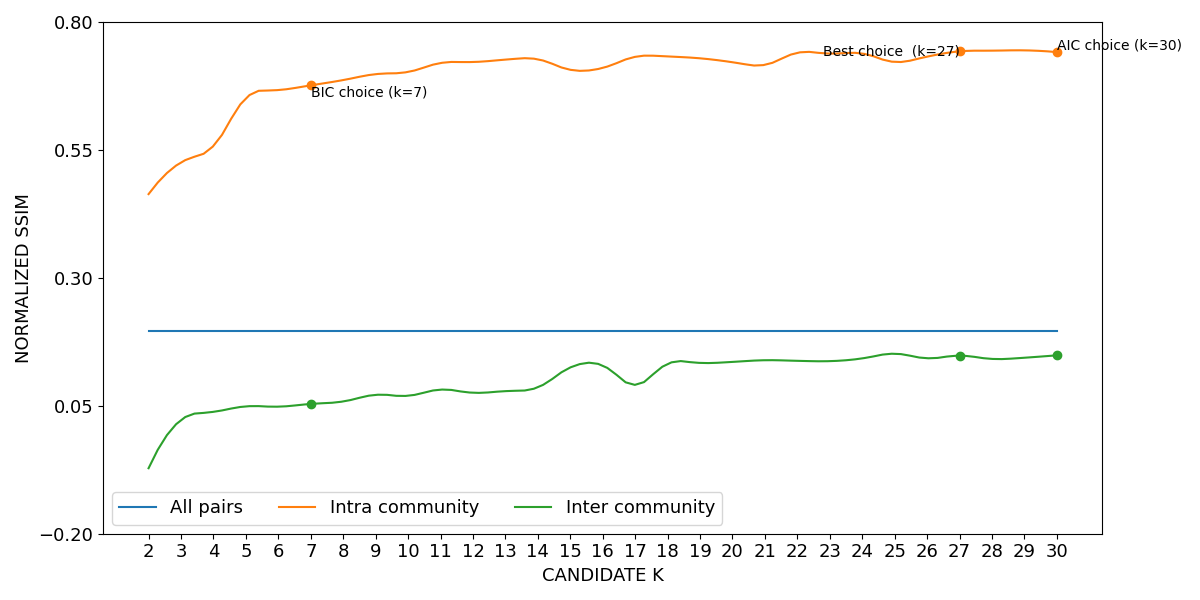

Data behind this chart, as committed beside it:
curve, all_pairs, k=2|intra_community, k=3|intra_community, k=4|intra_community, k=5|intra_community, k=6|intra_community, k=7|intra_community, k=8|intra_community, k=9|intra_community, k=10|intra_community, k=11|intra_community, k=12|intra_community, k=13|intra_community, k=14|intra_community, k=15|intra_community, k=16|intra_community, k=17|intra_community, k=18|intra_community, k=19|intra_community, k=20|intra_community, k=21|intra_community, k=22|intra_community, k=23|intra_community
lower, 0.1949, 0.4627, 0.5245, 0.5566, 0.6503, 0.6661, 0.6753, 0.6857, 0.6972, 0.7017, 0.719, 0.7211, 0.7258, 0.7264, 0.7056, 0.7092, 0.7312, 0.7318, 0.7281, 0.7204, 0.7152, 0.7389, 0.7374
mean, 0.1958, 0.4637, 0.5257, 0.5578, 0.6513, 0.667, 0.6762, 0.6866, 0.6981, 0.7024, 0.7198, 0.7218, 0.7265, 0.7271, 0.7066, 0.7103, 0.7319, 0.7328, 0.729, 0.7214, 0.7163, 0.7398, 0.7383
upper, 0.1967, 0.4646, 0.5268, 0.559, 0.6523, 0.6679, 0.677, 0.6874, 0.6989, 0.7032, 0.7206, 0.7225, 0.7272, 0.7279, 0.7076, 0.7113, 0.7327, 0.7337, 0.73, 0.7224, 0.7173, 0.7407, 0.7392
